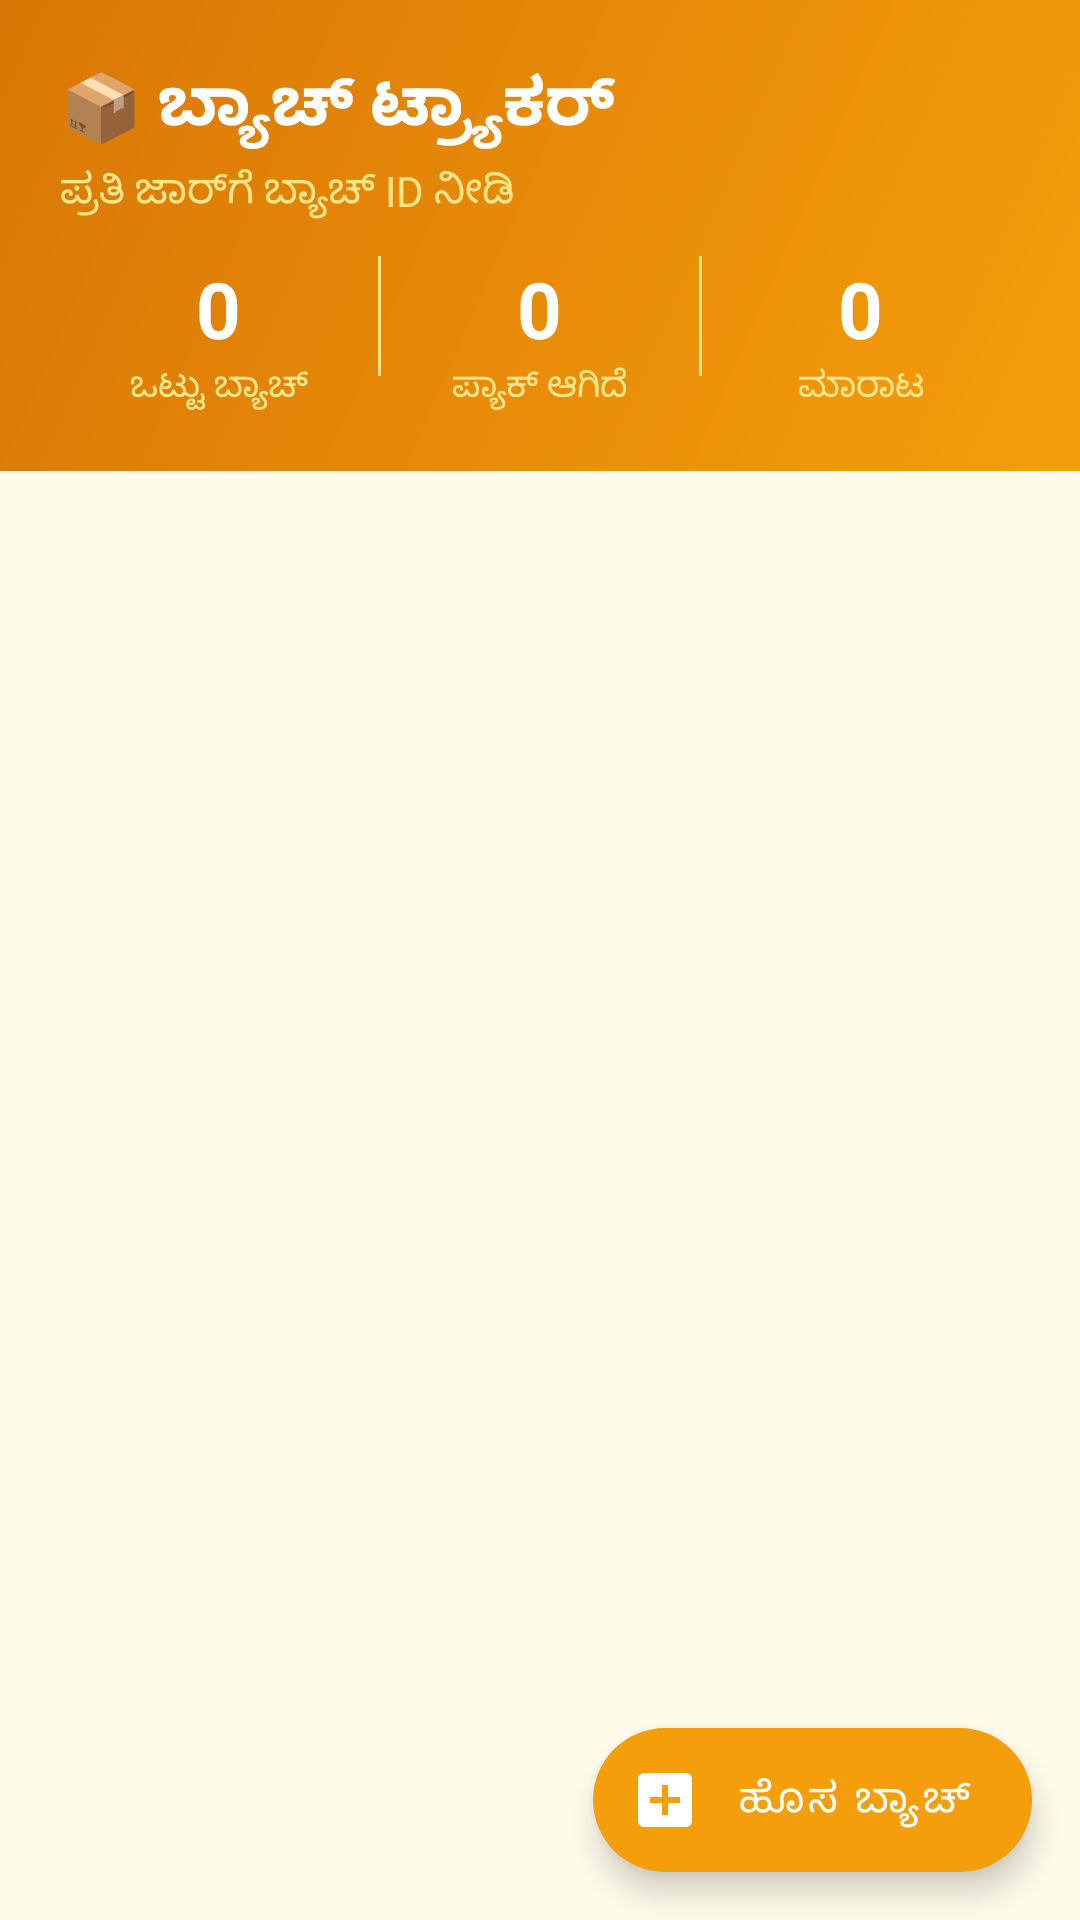

Reconstruct the res/layout file that produces this screen, plus the resources it refers to.
<!-- AndroidManifest.xml: application theme Theme.JenuGumpu -->
<!-- res/layout/fragment_batch.xml -->
<?xml version="1.0" encoding="utf-8"?>
<androidx.coordinatorlayout.widget.CoordinatorLayout
    xmlns:android="http://schemas.android.com/apk/res/android"
    xmlns:app="http://schemas.android.com/apk/res-auto"
    android:layout_width="match_parent"
    android:layout_height="match_parent"
    android:background="@color/honey_cream">

    
    <LinearLayout
        android:id="@+id/batch_header"
        android:layout_width="match_parent"
        android:layout_height="wrap_content"
        android:orientation="vertical"
        android:padding="20dp"
        android:paddingTop="28dp"
        android:background="@drawable/gradient_header">

        <TextView android:layout_width="wrap_content" android:layout_height="wrap_content"
            android:text="📦 ಬ್ಯಾಚ್ ಟ್ರ್ಯಾಕರ್"
            android:textSize="22sp" android:textStyle="bold" android:textColor="@color/white"
            android:fontFamily="sans-serif"/>
        <TextView android:layout_width="wrap_content" android:layout_height="wrap_content"
            android:text="ಪ್ರತಿ ಜಾರ್‌ಗೆ ಬ್ಯಾಚ್ ID ನೀಡಿ"
            android:textSize="14sp" android:textColor="#FDE68A"
            android:fontFamily="sans-serif" android:layout_marginTop="4dp"/>

        
        <LinearLayout android:layout_width="match_parent" android:layout_height="wrap_content"
            android:orientation="horizontal" android:layout_marginTop="12dp">

            <LinearLayout android:layout_width="0dp" android:layout_height="wrap_content"
                android:layout_weight="1" android:orientation="vertical" android:gravity="center">
                <TextView android:id="@+id/tv_total_batches"
                    android:layout_width="wrap_content" android:layout_height="wrap_content"
                    android:text="0" android:textSize="26sp" android:textStyle="bold"
                    android:textColor="@color/white" android:fontFamily="sans-serif"/>
                <TextView android:layout_width="wrap_content" android:layout_height="wrap_content"
                    android:text="ಒಟ್ಟು ಬ್ಯಾಚ್" android:textSize="12sp" android:textColor="#FDE68A"
                    android:fontFamily="sans-serif"/>
            </LinearLayout>

            <View android:layout_width="1dp" android:layout_height="40dp" android:background="#FDE68A"/>

            <LinearLayout android:layout_width="0dp" android:layout_height="wrap_content"
                android:layout_weight="1" android:orientation="vertical" android:gravity="center">
                <TextView android:id="@+id/tv_packed_count"
                    android:layout_width="wrap_content" android:layout_height="wrap_content"
                    android:text="0" android:textSize="26sp" android:textStyle="bold"
                    android:textColor="@color/white" android:fontFamily="sans-serif"/>
                <TextView android:layout_width="wrap_content" android:layout_height="wrap_content"
                    android:text="ಪ್ಯಾಕ್ ಆಗಿದೆ" android:textSize="12sp" android:textColor="#FDE68A"
                    android:fontFamily="sans-serif"/>
            </LinearLayout>

            <View android:layout_width="1dp" android:layout_height="40dp" android:background="#FDE68A"/>

            <LinearLayout android:layout_width="0dp" android:layout_height="wrap_content"
                android:layout_weight="1" android:orientation="vertical" android:gravity="center">
                <TextView android:id="@+id/tv_sold_count"
                    android:layout_width="wrap_content" android:layout_height="wrap_content"
                    android:text="0" android:textSize="26sp" android:textStyle="bold"
                    android:textColor="@color/white" android:fontFamily="sans-serif"/>
                <TextView android:layout_width="wrap_content" android:layout_height="wrap_content"
                    android:text="ಮಾರಾಟ" android:textSize="12sp" android:textColor="#FDE68A"
                    android:fontFamily="sans-serif"/>
            </LinearLayout>
        </LinearLayout>
    </LinearLayout>

    
    <androidx.recyclerview.widget.RecyclerView
        android:id="@+id/rv_batches"
        android:layout_width="match_parent"
        android:layout_height="match_parent"
        android:layout_marginTop="160dp"
        android:paddingStart="12dp"
        android:paddingEnd="12dp"
        android:paddingTop="8dp"
        android:paddingBottom="80dp"
        android:clipToPadding="false"
        android:background="@color/honey_cream"/>

    
    <LinearLayout
        android:id="@+id/batch_empty_state"
        android:layout_width="match_parent"
        android:layout_height="match_parent"
        android:layout_marginTop="160dp"
        android:orientation="vertical"
        android:gravity="center"
        android:visibility="gone">
        <TextView android:layout_width="wrap_content" android:layout_height="wrap_content"
            android:text="📦" android:textSize="64sp"/>
        <TextView android:layout_width="wrap_content" android:layout_height="wrap_content"
            android:text="ಯಾವುದೇ ಬ್ಯಾಚ್ ಇಲ್ಲ"
            android:textSize="18sp" android:textColor="@color/text_secondary"
            android:fontFamily="sans-serif" android:layout_marginTop="12dp"/>
    </LinearLayout>

    
    <com.google.android.material.floatingactionbutton.ExtendedFloatingActionButton
        android:id="@+id/fab_add_batch"
        android:layout_width="wrap_content"
        android:layout_height="wrap_content"
        android:layout_gravity="bottom|end"
        android:layout_margin="16dp"
        android:layout_marginBottom="72dp"
        android:text="ಹೊಸ ಬ್ಯಾಚ್"
        android:textColor="@color/white"
        android:fontFamily="sans-serif"
        app:icon="@drawable/ic_add"
        app:iconTint="@color/white"
        app:backgroundTint="@color/honey_gold"
        app:elevation="6dp"/>

</androidx.coordinatorlayout.widget.CoordinatorLayout>
<!-- resources referenced by this layout -->
<resources>
  <color name="honey_cream">#FFFBEB</color>
  <color name="honey_gold">#F59E0B</color>
  <color name="text_secondary">#78716C</color>
  <color name="white">#FFFFFF</color>
  <!-- drawable gradient_header (drawable) -->
  <?xml version="1.0" encoding="utf-8"?>
  <shape xmlns:android="http://schemas.android.com/apk/res/android">
      <gradient
          android:startColor="#F59E0B"
          android:endColor="#D97706"
          android:angle="135"
          android:type="linear" />
      <corners android:radius="0dp" />
  </shape>
  <!-- drawable ic_add (drawable) -->
  <?xml version="1.0" encoding="utf-8"?>
  <vector xmlns:android="http://schemas.android.com/apk/res/android"
      android:width="24dp" android:height="24dp"
      android:viewportWidth="24" android:viewportHeight="24">
      <path android:fillColor="#F59E0B"
          android:pathData="M19,3H5C3.89,3 3,3.9 3,5v14c0,1.1 0.89,2 2,2h14c1.1,0 2,-0.9 2,-2V5C21,3.9 20.1,3 19,3zM17,13h-4v4h-2v-4H7v-2h4V7h2v4h4V13z"/>
  </vector>
  <style name="Theme.JenuGumpu" parent="Theme.MaterialComponents.Light.NoActionBar">
          <item name="colorPrimary">@color/honey_gold</item>
          <item name="colorPrimaryVariant">@color/honey_amber</item>
          <item name="colorOnPrimary">@color/white</item>
          <item name="colorSecondary">@color/forest_green</item>
          <item name="colorSecondaryVariant">@color/forest_dark</item>
          <item name="colorOnSecondary">@color/white</item>
          <item name="android:colorBackground">@color/honey_cream</item>
          <item name="colorSurface">@color/white</item>
          <item name="colorOnSurface">@color/text_primary</item>
          <item name="colorError">@color/error</item>
          <item name="android:statusBarColor">@color/honey_amber</item>
          <item name="android:navigationBarColor">@color/white</item>
      </style>
  <color name="honey_amber">#D97706</color>
  <color name="forest_green">#15803D</color>
  <color name="forest_dark">#14532D</color>
  <color name="text_primary">#1C1917</color>
  <color name="error">#DC2626</color>
</resources>
